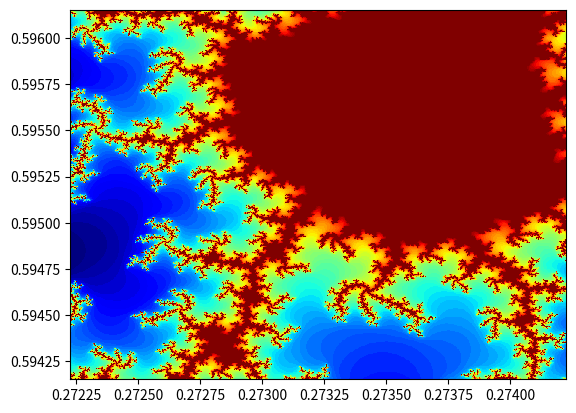

The matplotlib source for this figure:
# /usr/bin/python
# -*- coding:utf-8 -*-

import numpy as np
import matplotlib.pyplot as plt
import matplotlib.cm as cm


def divergent(c):
    z = 0
    i = 0
    while i < 100:
        z = z**2 + c
        if abs(z) > 2:
            break
        i += 1
    return i


def draw_mandelbrot(center_x, center_y, size):
    x1, x2 = center_x - size, center_x + size
    y1, y2 = center_y - size, center_y + size
    x, y = np.mgrid[x1:x2:500j, y1:y2:500j]
    c = x + y * 1j
    divergent_ = np.frompyfunc(divergent, 1, 1)
    mandelbrot = divergent_(c)
    mandelbrot = mandelbrot.astype(np.float64)    # ufunc返回PyObject数组
    print(size, mandelbrot.max(), mandelbrot.min())
    plt.pcolormesh(x, y, mandelbrot, cmap=cm.jet)
    plt.xlim((np.min(x), np.max(x)))
    plt.ylim((np.min(y), np.max(y)))
    plt.savefig(str(size)+'.png')
    plt.show()


if __name__ == '__main__':
    draw_mandelbrot(0, 0, 2)

    interested_x = 0.33987
    interested_y = -0.575578
    interested_x, interested_y = 0.27322626, 0.595153338
    for size in np.logspace(0, -3, 4, base=10):
        print(size)
        draw_mandelbrot(interested_x, interested_y, size)
